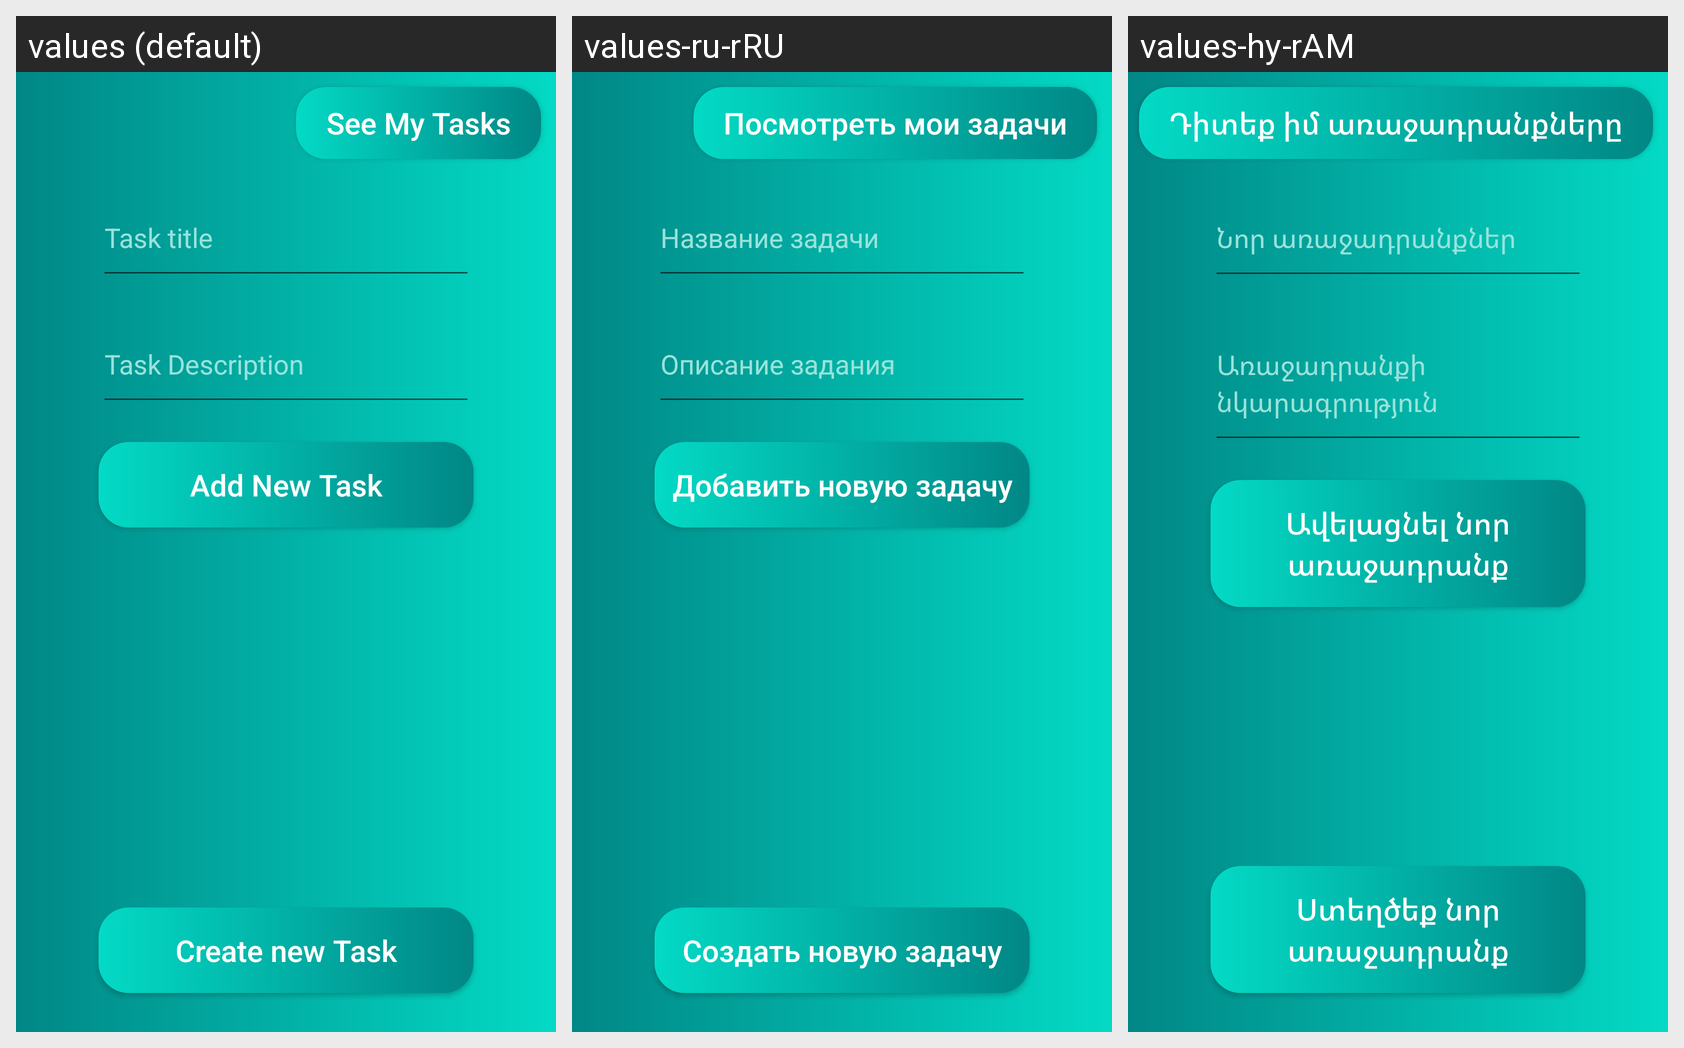

Strings drawn on this Android screen and how each of the app's shown locales translates them:
Android screen res/layout/fragment_tasks.xml rendered under 3 locales, left to right: values (default), values-ru-rRU, values-hy-rAM. Device: Nexus 5 (rendered at 1080×1920; each locale shown at half size, 540×960, under a caption strip naming it); theme Theme.FitnessApp.
Strings drawn on this screen, with the default value and each locale's value (text and hints the layout hard-codes, and strings that could not be matched under every locale, appear in the picture but are not listed):

see_my_tasks
  values: See My Tasks
  values-ru-rRU: Посмотреть мои задачи
  values-hy-rAM: Դիտեք իմ առաջադրանքները

task_title
  values: Task title
  values-ru-rRU: Название задачи
  values-hy-rAM: Նոր առաջադրանքներ

task_description
  values: Task Description
  values-ru-rRU: Описание задания
  values-hy-rAM: Առաջադրանքի նկարագրություն

add_new_task
  values: Add New Task
  values-ru-rRU: Добавить новую задачу
  values-hy-rAM: Ավելացնել նոր առաջադրանք

create_new_task
  values: Create new Task
  values-ru-rRU: Создать новую задачу
  values-hy-rAM: Ստեղծեք նոր առաջադրանք
